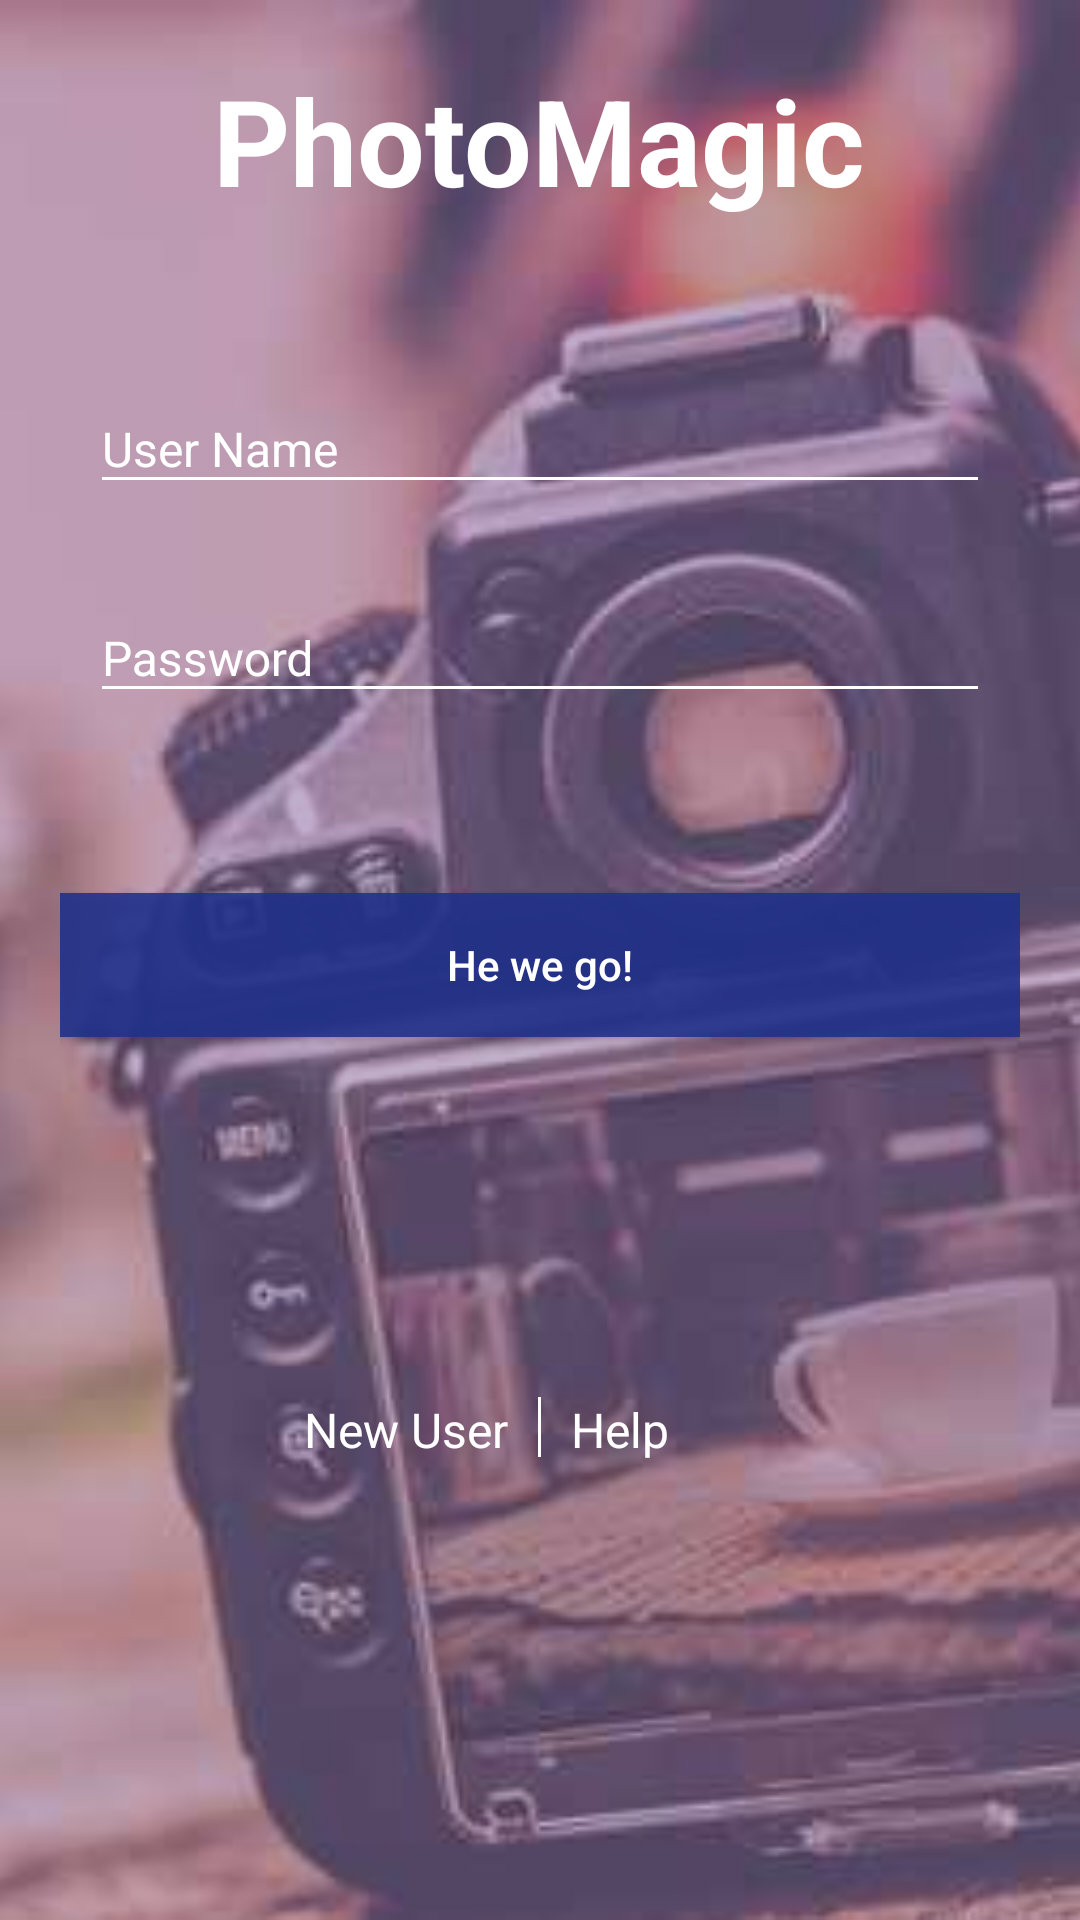

Layout XML and referenced resources for this Android screen:
<!-- AndroidManifest.xml: application theme AppTheme -->
<!-- res/layout/login_activity.xml -->
<?xml version="1.0" encoding="utf-8"?>
<FrameLayout xmlns:android="http://schemas.android.com/apk/res/android"
    android:layout_width="match_parent"
    android:layout_height="match_parent"
    android:orientation="vertical">

    <ImageView
        android:layout_width="match_parent"
        android:layout_height="match_parent"
        android:scaleType="centerCrop"
        android:src="@drawable/sf_login_screen"
        android:tint="#7759" />

    <ScrollView
        android:layout_width="match_parent"
        android:layout_height="match_parent">

        <FrameLayout
            android:layout_width="match_parent"
            android:layout_height="wrap_content">

            <LinearLayout
                android:layout_width="match_parent"
                android:layout_height="wrap_content"
                android:orientation="vertical">

                <TextView
                    android:layout_width="wrap_content"
                    android:layout_height="wrap_content"
                    android:layout_gravity="center"
                    android:layout_marginTop="20dp"
                    android:text="@string/log_in_title"
                    android:textColor="@color/neutral_white"
                    android:textSize="40sp"
                    android:textStyle="bold" />

                <LinearLayout
                    android:id="@+id/lnr_container"
                    android:layout_width="match_parent"
                    android:layout_height="match_parent"
                    android:focusableInTouchMode="true"
                    android:orientation="vertical"
                    android:padding="20dp">

                    <android.support.design.widget.TextInputLayout
                        android:id="@+id/inputUserName"
                        android:layout_width="match_parent"
                        android:layout_height="wrap_content"
                        android:layout_marginTop="15dp"
                        android:padding="10dp"
                        android:theme="@style/TextLabelLogIn">

                        <EditText
                            android:id="@+id/et_user"
                            style="@style/editTextLogIn"
                            android:layout_width="match_parent"
                            android:layout_height="wrap_content"
                            android:hint="@string/log_in_username_hint"
                            android:imeOptions="actionNext"
                            android:inputType="textEmailAddress"
                            android:singleLine="true" />

                    </android.support.design.widget.TextInputLayout>

                    <android.support.design.widget.TextInputLayout
                        android:id="@+id/inputPassword"
                        android:layout_width="match_parent"
                        android:layout_height="wrap_content"
                        android:padding="10dp"
                        android:theme="@style/TextLabelLogIn">

                        <EditText
                            android:id="@+id/et_pass"
                            style="@style/editTextLogIn"
                            android:layout_width="match_parent"
                            android:layout_height="wrap_content"
                            android:hint="@string/log_in_password_hint"
                            android:imeOptions="actionDone"
                            android:inputType="textPassword"
                            android:singleLine="true" />

                    </android.support.design.widget.TextInputLayout>

                    <Button
                        android:id="@+id/btn_login"
                        android:layout_width="match_parent"
                        android:layout_height="wrap_content"
                        android:layout_marginTop="50dp"
                        android:background="@color/btn_enabled"
                        android:text="@string/log_in_button_title"
                        android:textAllCaps="false"
                        android:textColor="@color/neutral_white" />

                    <RelativeLayout
                        android:layout_width="match_parent"
                        android:layout_height="wrap_content"
                        android:layout_marginTop="120dp"
                        android:orientation="horizontal">

                        <TextView
                            android:id="@+id/tv_enroll_now"
                            android:layout_width="wrap_content"
                            android:layout_height="wrap_content"
                            android:layout_alignParentTop="true"
                            android:layout_marginRight="10dp"
                            android:layout_toStartOf="@+id/view"
                            android:gravity="right"
                            android:text="@string/log_in_enroll_now"
                            android:textColor="@android:color/white"
                            android:textSize="16sp" />

                        <View
                            android:id="@+id/view"
                            android:layout_width="1dp"
                            android:layout_height="20dp"
                            android:layout_alignParentTop="true"
                            android:layout_centerHorizontal="true"
                            android:background="@android:color/white" />

                        <TextView
                            android:id="@+id/tv_continue_as_guest"
                            android:layout_width="wrap_content"
                            android:layout_height="wrap_content"
                            android:layout_alignParentTop="true"
                            android:layout_marginLeft="10dp"
                            android:layout_toEndOf="@+id/view"
                            android:gravity="left"
                            android:text="@string/log_in_help"
                            android:textColor="@android:color/white"
                            android:textSize="16sp" />

                    </RelativeLayout>

                </LinearLayout>

            </LinearLayout>

        </FrameLayout>

    </ScrollView>

</FrameLayout>
<!-- resources referenced by this layout -->
<resources>
  <color name="btn_enabled">#e220318c</color>
  <color name="neutral_white">#ffffff</color>
  <!-- drawable sf_login_screen: jpg bitmap (drawable, 21276 bytes) -->
  <string name="log_in_button_title">He we go!</string>
  <string name="log_in_enroll_now">New User</string>
  <string name="log_in_help">Help</string>
  <string name="log_in_password_hint">Password</string>
  <string name="log_in_title">PhotoMagic</string>
  <string name="log_in_username_hint">User Name</string>
  <style name="TextLabelLogIn" parent="TextAppearance.AppCompat">
          <item name="android:textColor">@color/dark_blue</item>
          <item name="android:textSize">16sp</item>
          <item name="android:textColorHint">@color/neutral_white</item>
          <item name="colorAccent">@color/dark_blue</item>
          <item name="colorControlNormal">@color/neutral_white</item>
          <item name="colorControlActivated">@color/neutral_white</item>
      </style>
  <style name="editTextLogIn" parent="Widget.AppCompat.EditText">
          <item name="android:layout_width">match_parent</item>
          <item name="android:layout_height">wrap_content</item>
          <item name="android:textColorHint">@android:color/white</item>
          <item name="android:textColor">@android:color/white</item>
          <item name="android:layout_marginTop">20dp</item>
      </style>
  <style name="AppTheme" parent="Theme.AppCompat.Light.DarkActionBar">
          
          <item name="colorPrimary">@color/colorPrimary</item>
          <item name="colorPrimaryDark">@color/colorPrimaryDark</item>
          <item name="colorAccent">@color/colorAccent</item>
      </style>
  <color name="dark_blue">#111b40</color>
  <color name="colorPrimary">#3F51B5</color>
  <color name="colorPrimaryDark">#303F9F</color>
  <color name="colorAccent">#FF4081</color>
</resources>
